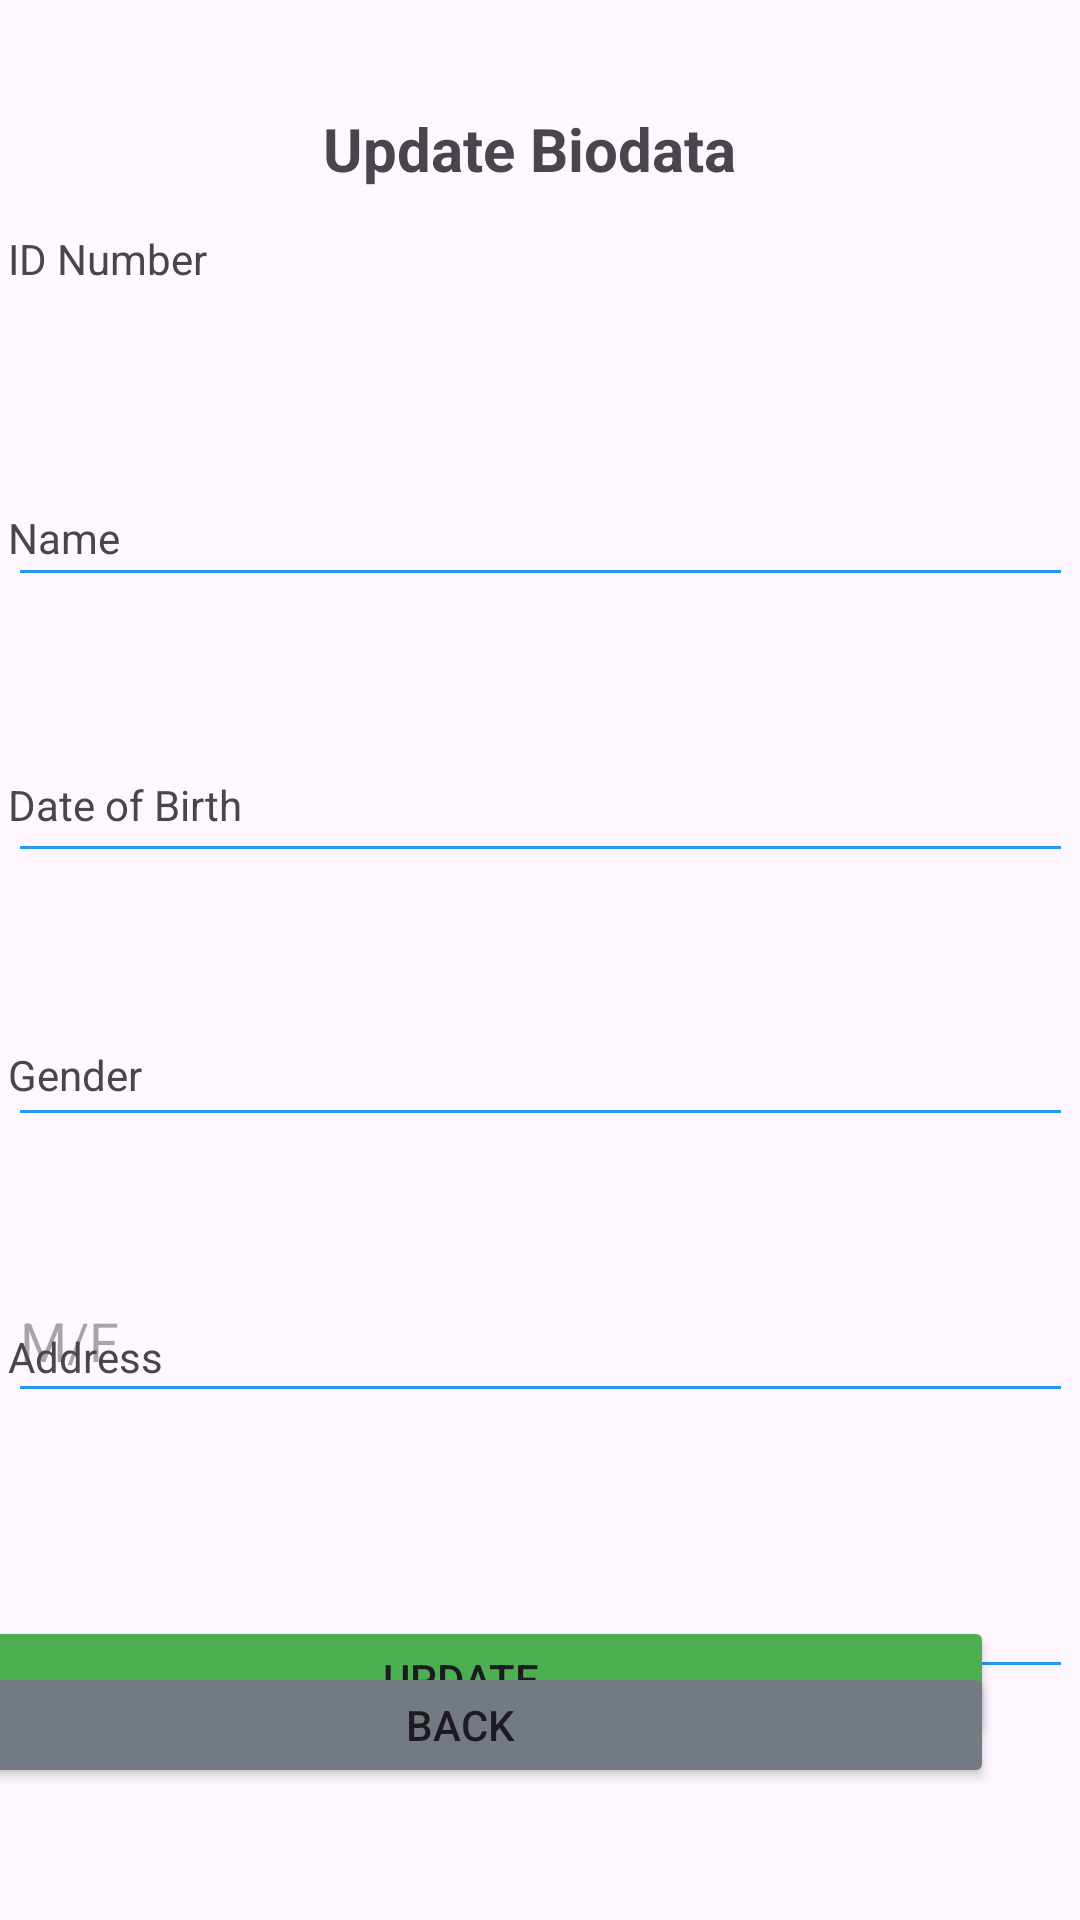

Write the Android layout XML for this screen, with the resource values it uses.
<!-- AndroidManifest.xml: application theme Theme.Lab3AthiqahTsaljun -->
<!-- res/layout/activity_update_biodata.xml -->
<?xml version="1.0" encoding="utf-8"?>
<androidx.constraintlayout.widget.ConstraintLayout xmlns:android="http://schemas.android.com/apk/res/android"
    xmlns:app="http://schemas.android.com/apk/res-auto"
    xmlns:tools="http://schemas.android.com/tools"
    android:id="@+id/main"
    android:layout_width="match_parent"
    android:layout_height="match_parent"
    tools:context=".UpdateBiodataActivity">

    <TextView
        android:id="@+id/titleText"
        android:layout_width="144dp"
        android:layout_height="35dp"
        android:layout_marginTop="36dp"
        android:text="Update Biodata"
        android:textSize="20sp"
        android:textStyle="bold"
        app:layout_constraintEnd_toEndOf="parent"
        app:layout_constraintHorizontal_bias="0.498"
        app:layout_constraintStart_toStartOf="parent"
        app:layout_constraintTop_toTopOf="parent" />

    <TextView
        android:id="@+id/textViewId"
        android:layout_width="wrap_content"
        android:layout_height="wrap_content"
        android:layout_marginTop="121dp"
        android:layout_marginBottom="74dp"
        android:text="ID Number"
        app:layout_constraintBottom_toTopOf="@+id/textViewName"
        app:layout_constraintStart_toStartOf="@+id/editTextId"
        app:layout_constraintTop_toTopOf="parent"
        tools:ignore="MissingConstraints" />

    <com.google.android.material.textfield.TextInputEditText
        android:id="@+id/editTextId"
        android:layout_width="355dp"
        android:layout_height="51dp"
        android:layout_marginTop="148dp"
        android:backgroundTint="#2196F3"
        android:hint=""
        app:layout_constraintEnd_toEndOf="parent"
        app:layout_constraintStart_toStartOf="parent"
        app:layout_constraintTop_toTopOf="parent" />

    <TextView
        android:id="@+id/textViewName"
        android:layout_width="wrap_content"
        android:layout_height="wrap_content"
        android:layout_marginBottom="70dp"
        android:text="Name"
        app:layout_constraintBottom_toTopOf="@+id/textViewDob"
        app:layout_constraintStart_toStartOf="@+id/editTextName"
        app:layout_constraintTop_toBottomOf="@+id/textViewId"
        tools:ignore="MissingConstraints" />

    <com.google.android.material.textfield.TextInputEditText
        android:id="@+id/editTextName"
        android:layout_width="355dp"
        android:layout_height="51dp"
        android:layout_marginTop="240dp"
        android:backgroundTint="#2196F3"
        android:hint=""
        app:layout_constraintEnd_toEndOf="parent"
        app:layout_constraintStart_toStartOf="parent"
        app:layout_constraintTop_toTopOf="parent" />

    <TextView
        android:id="@+id/textViewDob"
        android:layout_width="wrap_content"
        android:layout_height="wrap_content"
        android:layout_marginBottom="71dp"
        android:text="Date of Birth"
        app:layout_constraintBottom_toTopOf="@+id/textViewGender"
        app:layout_constraintStart_toStartOf="@+id/editTextDob"
        app:layout_constraintTop_toBottomOf="@+id/textViewName"
        tools:ignore="MissingConstraints" />

    <com.google.android.material.textfield.TextInputEditText
        android:id="@+id/editTextDob"
        android:layout_width="355dp"
        android:layout_height="51dp"
        android:layout_marginTop="328dp"
        android:backgroundTint="#2196F3"
        android:hint=""
        app:layout_constraintEnd_toEndOf="parent"
        app:layout_constraintStart_toStartOf="parent"
        app:layout_constraintTop_toTopOf="parent" />

    <TextView
        android:id="@+id/textViewGender"
        android:layout_width="wrap_content"
        android:layout_height="wrap_content"
        android:layout_marginBottom="75dp"
        android:text="Gender"
        app:layout_constraintBottom_toTopOf="@+id/textViewAddress"
        app:layout_constraintStart_toStartOf="@+id/editTextGender"
        app:layout_constraintTop_toBottomOf="@+id/textViewDob"
        tools:ignore="MissingConstraints" />

    <com.google.android.material.textfield.TextInputEditText
        android:id="@+id/editTextGender"
        android:layout_width="355dp"
        android:layout_height="51dp"
        android:layout_marginTop="420dp"
        android:backgroundTint="#2196F3"
        android:hint="M/F"
        app:layout_constraintEnd_toEndOf="parent"
        app:layout_constraintStart_toStartOf="parent"
        app:layout_constraintTop_toTopOf="parent" />

    <TextView
        android:id="@+id/textViewAddress"
        android:layout_width="wrap_content"
        android:layout_height="wrap_content"
        android:layout_marginBottom="77dp"
        android:text="Address"
        app:layout_constraintBottom_toTopOf="@+id/buttonUpdate"
        app:layout_constraintStart_toStartOf="@+id/editTextAddress"
        app:layout_constraintTop_toBottomOf="@+id/textViewGender"
        tools:ignore="MissingConstraints" />

    <com.google.android.material.textfield.TextInputEditText
        android:id="@+id/editTextAddress"
        android:layout_width="355dp"
        android:layout_height="51dp"
        android:layout_marginTop="512dp"
        android:backgroundTint="#2196F3"
        android:hint=""
        app:layout_constraintEnd_toEndOf="parent"
        app:layout_constraintStart_toStartOf="parent"
        app:layout_constraintTop_toTopOf="parent" />

    <Button
        android:id="@+id/buttonUpdate"
        android:layout_width="356dp"
        android:layout_height="42dp"
        android:layout_marginEnd="29dp"
        android:layout_marginBottom="104dp"
        android:backgroundTint="#4CAF50"
        android:text="Update"
        android:textColorLink="#656871"
        app:layout_constraintBottom_toBottomOf="parent"
        app:layout_constraintEnd_toEndOf="parent"
        app:layout_constraintHorizontal_bias="1.0"
        app:layout_constraintStart_toStartOf="parent"
        app:layout_constraintTop_toBottomOf="@+id/textViewAddress" />

    <Button
        android:id="@+id/buttonBack"
        android:layout_width="356dp"
        android:layout_height="42dp"
        android:layout_marginEnd="29dp"
        android:layout_marginBottom="44dp"
        android:backgroundTint="#747A81"
        android:text="Back"
        android:textColorLink="#656871"
        app:layout_constraintBottom_toBottomOf="parent"
        app:layout_constraintEnd_toEndOf="parent"
        app:layout_constraintHorizontal_bias="1.0"
        app:layout_constraintStart_toStartOf="parent" />


</androidx.constraintlayout.widget.ConstraintLayout>
<!-- resources referenced by this layout -->
<resources>
  <style name="Theme.Lab3AthiqahTsaljun" parent="Base.Theme.Lab3AthiqahTsaljun" />
  <style name="Base.Theme.Lab3AthiqahTsaljun" parent="Theme.Material3.DayNight.NoActionBar">
          
          
      </style>
</resources>
